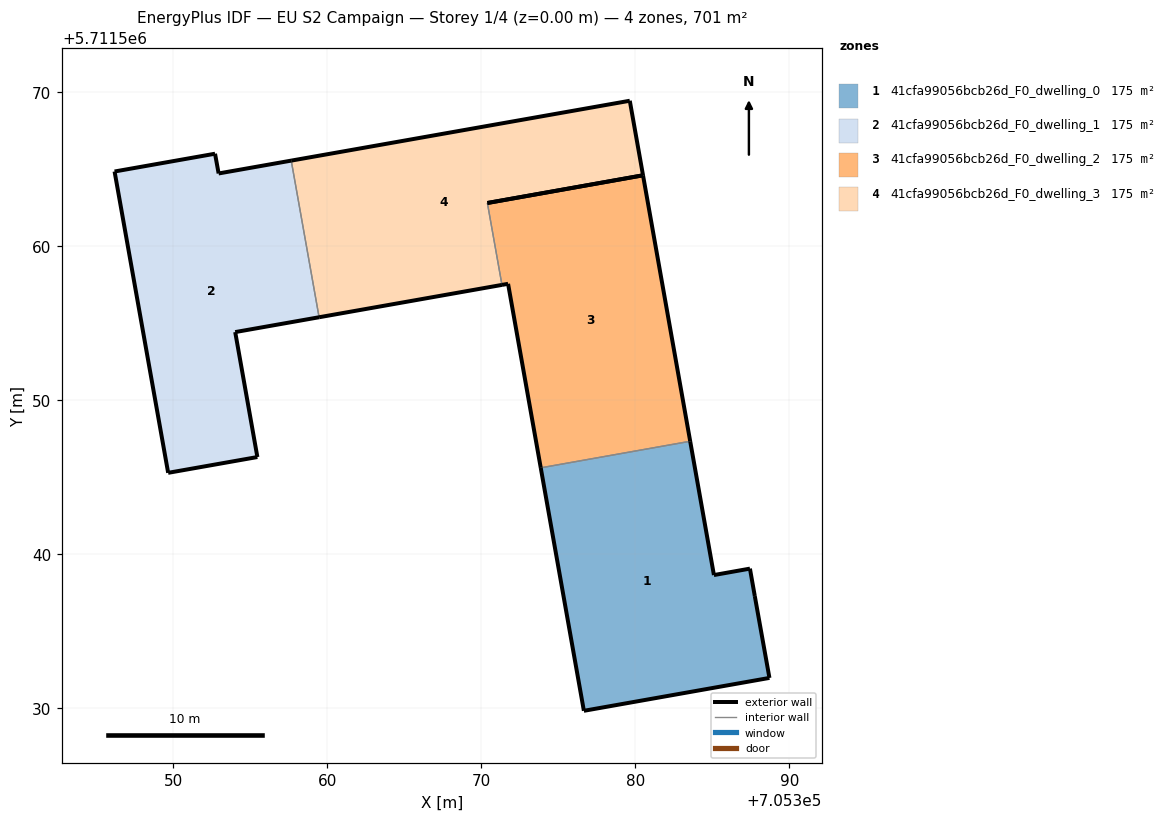
=== STOREY PLAN SPEC (per zone: floor XY polygon, exterior-wall plan segments, windows/doors) ===
zone 1: 41cfa99056bcb26d_F0_dwelling_0  (175.2 m²)
  floor: (705388.71, 5711531.96) (705387.76, 5711537.28) (705387.44, 5711539.06) (705385.10, 5711538.64) (705383.56, 5711547.33) (705373.86, 5711545.61) (705376.66, 5711529.83)
  exterior wall: (705387.76, 5711537.28) – (705388.71, 5711531.96)  [5.4 m]
  exterior wall: (705388.71, 5711531.96) – (705376.66, 5711529.83)  [12.2 m]
  exterior wall: (705376.66, 5711529.83) – (705373.86, 5711545.61)  [16.0 m]
  exterior wall: (705383.56, 5711547.33) – (705385.10, 5711538.64)  [8.8 m]
  exterior wall: (705385.10, 5711538.64) – (705387.44, 5711539.06)  [2.4 m]
  exterior wall: (705387.44, 5711539.06) – (705387.76, 5711537.28)  [1.8 m]
  interior walls: 1
zone 2: 41cfa99056bcb26d_F0_dwelling_1  (175.2 m²)
  floor: (705355.45, 5711546.31) (705354.01, 5711554.42) (705359.46, 5711555.39) (705357.65, 5711565.56) (705352.94, 5711564.72) (705352.70, 5711566.01) (705346.18, 5711564.85) (705349.66, 5711545.28)
  exterior wall: (705359.46, 5711555.39) – (705354.01, 5711554.42)  [5.5 m]
  exterior wall: (705354.01, 5711554.42) – (705355.45, 5711546.31)  [8.2 m]
  exterior wall: (705355.45, 5711546.31) – (705349.66, 5711545.28)  [5.9 m]
  exterior wall: (705349.66, 5711545.28) – (705346.18, 5711564.85)  [19.9 m]
  exterior wall: (705346.18, 5711564.85) – (705352.70, 5711566.01)  [6.6 m]
  exterior wall: (705352.70, 5711566.01) – (705352.94, 5711564.72)  [1.3 m]
  exterior wall: (705352.94, 5711564.72) – (705357.65, 5711565.56)  [4.8 m]
  interior walls: 1
zone 3: 41cfa99056bcb26d_F0_dwelling_2  (175.2 m²)
  floor: (705383.56, 5711547.33) (705380.50, 5711564.61) (705370.39, 5711562.81) (705371.34, 5711557.49) (705371.74, 5711557.56) (705373.86, 5711545.61)
  exterior wall: (705373.86, 5711545.61) – (705371.74, 5711557.56)  [12.1 m]
  exterior wall: (705371.74, 5711557.56) – (705371.34, 5711557.49)  [0.4 m]
  exterior wall: (705380.50, 5711564.61) – (705383.56, 5711547.33)  [17.5 m]
  exterior wall: (705370.39, 5711562.81) – (705380.50, 5711564.61)  [10.3 m]
  interior walls: 2
zone 4: 41cfa99056bcb26d_F0_dwelling_3  (175.2 m²)
  floor: (705380.50, 5711564.61) (705379.64, 5711569.45) (705357.65, 5711565.56) (705359.46, 5711555.39) (705371.34, 5711557.49) (705370.39, 5711562.81)
  exterior wall: (705371.34, 5711557.49) – (705359.46, 5711555.39)  [12.1 m]
  exterior wall: (705357.65, 5711565.56) – (705379.64, 5711569.45)  [22.3 m]
  exterior wall: (705379.64, 5711569.45) – (705380.50, 5711564.61)  [4.9 m]
  exterior wall: (705380.50, 5711564.61) – (705370.39, 5711562.81)  [10.3 m]
  interior walls: 2

=== DERIVED (storey summary) ===
Building: EU S2 Campaign
Storey: 1 of 4  (floor level z = 0.00 m)
Storey gross floor area: 700.6 m²
Zones on this storey: 4
  - 41cfa99056bcb26d_F0_dwelling_0: floor 175.2 m²; exterior wall 46.7 m (140.0 m²); WWR 0.0%
  - 41cfa99056bcb26d_F0_dwelling_1: floor 175.2 m²; exterior wall 52.3 m (156.8 m²); WWR 0.0%
  - 41cfa99056bcb26d_F0_dwelling_2: floor 175.2 m²; exterior wall 40.4 m (121.1 m²); WWR 0.0%
  - 41cfa99056bcb26d_F0_dwelling_3: floor 175.2 m²; exterior wall 49.6 m (148.7 m²); WWR 0.0%
Zone adjacency (shared interzone walls):
  - 41cfa99056bcb26d_F0_dwelling_0 ↔ 41cfa99056bcb26d_F0_dwelling_2
  - 41cfa99056bcb26d_F0_dwelling_1 ↔ 41cfa99056bcb26d_F0_dwelling_3
  - 41cfa99056bcb26d_F0_dwelling_2 ↔ 41cfa99056bcb26d_F0_dwelling_3